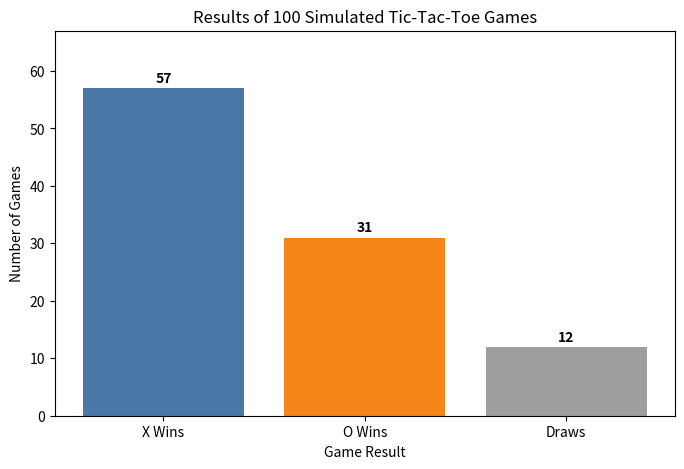

Write the Python code that produced this figure.
import random
from collections import Counter
import matplotlib.pyplot as plt

# A fixed seed makes the demonstration reproducible.
random.seed(42)

WINNING_LINES = [
    (0, 1, 2), (3, 4, 5), (6, 7, 8),  # rows
    (0, 3, 6), (1, 4, 7), (2, 5, 8),  # columns
    (0, 4, 8), (2, 4, 6)              # diagonals
]

def display_board(board):
    """Display the current 3-by-3 board."""
    for row in range(0, 9, 3):
        print(f' {board[row]} | {board[row + 1]} | {board[row + 2]} ')
        if row < 6:
            print('---+---+---')

def check_winner(board):
    """Return X or O after a win, Draw if full, or None otherwise."""
    for a, b, c in WINNING_LINES:
        if board[a] != ' ' and board[a] == board[b] == board[c]:
            return board[a]
    if ' ' not in board:
        return 'Draw'
    return None

def play_game(show_game=False):
    """Simulate one game using random valid moves."""
    board = [' '] * 9
    player = 'X'
    moves = 0

    while True:
        available_positions = [i for i, value in enumerate(board) if value == ' ']
        position = random.choice(available_positions)
        board[position] = player
        moves += 1

        if show_game:
            print(f'Move {moves}: Player {player} selects position {position + 1}')
            display_board(board)
            print()

        result = check_winner(board)
        if result is not None:
            if show_game:
                print(f'Final result: {result}')
            return result, moves

        player = 'O' if player == 'X' else 'X'

one_game_result, one_game_moves = play_game(show_game=True)

results = []
move_counts = []

for game_number in range(100):
    result, moves = play_game()
    results.append(result)
    move_counts.append(moves)

result_counts = Counter(results)
print('Results after 100 games:')
print(f"X wins: {result_counts['X']}")
print(f"O wins: {result_counts['O']}")
print(f"Draws: {result_counts['Draw']}")
print(f"Average moves per game: {sum(move_counts) / len(move_counts):.2f}")

labels = ['X Wins', 'O Wins', 'Draws']
values = [result_counts['X'], result_counts['O'], result_counts['Draw']]
colors = ['#4C78A8', '#F58518', '#9E9E9E']

plt.figure(figsize=(8, 5))
bars = plt.bar(labels, values, color=colors)
plt.title('Results of 100 Simulated Tic-Tac-Toe Games')
plt.xlabel('Game Result')
plt.ylabel('Number of Games')
plt.ylim(0, max(values) + 10)
for bar, value in zip(bars, values):
    plt.text(bar.get_x() + bar.get_width()/2, value + 1, str(value),
             ha='center', fontweight='bold')
plt.show()
